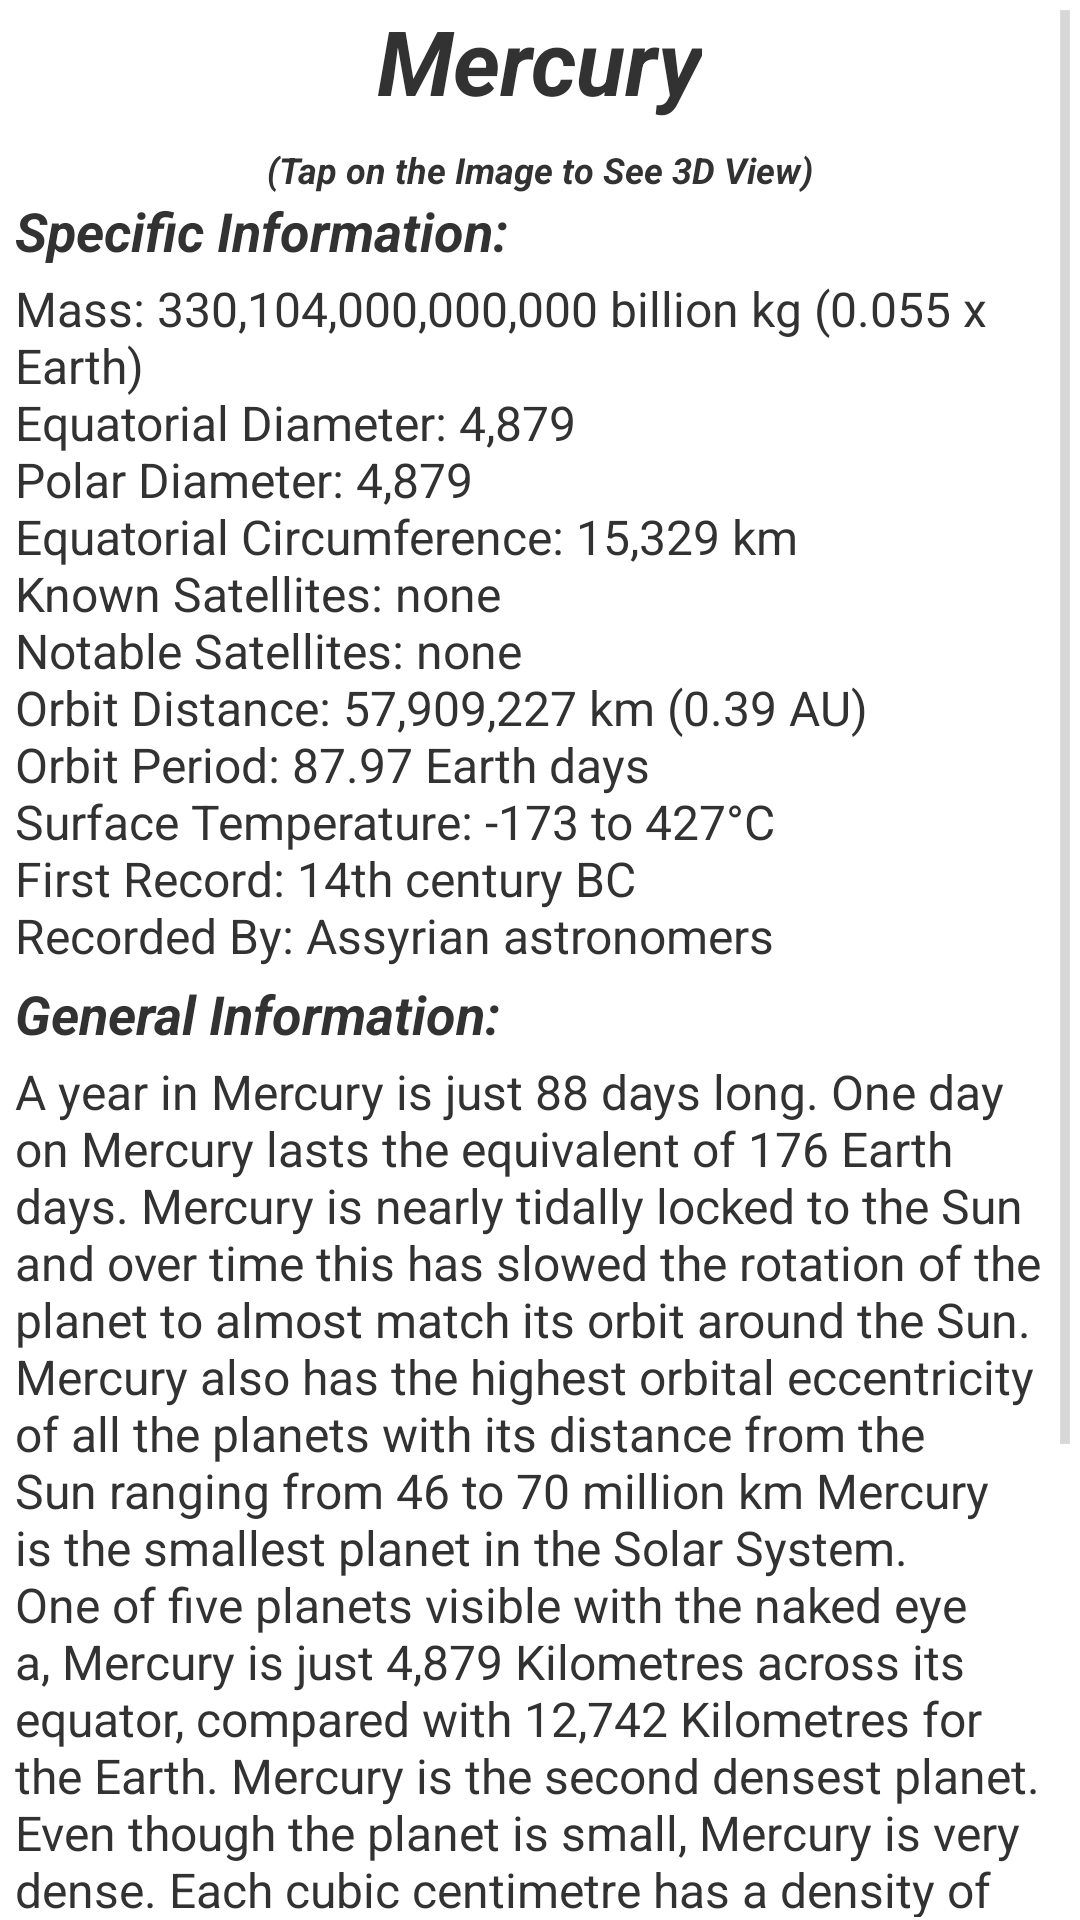

Android layout source for this screen:
<!-- AndroidManifest.xml: application theme android:Theme.Holo.Light.DarkActionBar -->
<!-- res/layout/fragment_b.xml -->
<ScrollView xmlns:android="http://schemas.android.com/apk/res/android"
    xmlns:tools="http://schemas.android.com/tools"
    android:id="@+id/scrollView2"
    android:layout_width="match_parent"
    android:layout_height="match_parent"
    android:layout_gravity="top"
    android:paddingBottom="1dp">

    <FrameLayout
        android:layout_width="match_parent"
        android:layout_height="wrap_content"
        tools:context="com.andrewq.planets.FragmentB">

        <RelativeLayout
            android:layout_width="match_parent"
            android:layout_height="match_parent"
            tools:ignore="UselessParent">

            <TextView
                android:id="@+id/mercury_title"
                android:layout_width="wrap_content"
                android:layout_height="wrap_content"
                android:layout_centerHorizontal="true"
                android:text="@string/mercury_title"
                android:textSize="30sp"
                android:textStyle="bold|italic" />

            <ImageView
                android:id="@+id/mercury"
                android:layout_width="wrap_content"
                android:layout_height="wrap_content"
                android:layout_below="@+id/mercury_title"
                android:layout_centerHorizontal="true"
                android:contentDescription="@string/mercury_image"
                android:paddingBottom="3dp"
                android:src="@drawable/mercury" />

            <TextView
                android:id="@+id/image_caption_mercury"
                android:layout_width="wrap_content"
                android:layout_height="wrap_content"
                android:layout_below="@+id/mercury"
                android:layout_centerHorizontal="true"
                android:paddingLeft="5dp"
                android:paddingRight="5dp"
                android:paddingTop="5dp"
                android:text="@string/image_caption"
                android:textSize="12sp"
                android:textStyle="bold|italic" />

            <TextView
                android:id="@+id/mercury_sub_title_1"
                android:layout_width="wrap_content"
                android:layout_height="wrap_content"
                android:layout_below="@+id/image_caption_mercury"
                android:layout_centerHorizontal="false"
                android:paddingBottom="3dp"
                android:paddingLeft="5dp"
                android:paddingRight="5dp"
                android:text="@string/mercury_sub_title_1"
                android:textSize="18sp"
                android:textStyle="bold|italic" />

            <TextView
                android:id="@+id/mercury_description"
                android:layout_width="wrap_content"
                android:layout_height="wrap_content"
                android:layout_below="@+id/mercury_sub_title_1"
                android:layout_centerHorizontal="false"
                android:paddingBottom="3dp"
                android:paddingLeft="5dp"
                android:paddingRight="5dp"
                android:text="@string/mercury_description"
                android:textSize="16sp" />

            <TextView
                android:id="@+id/mercury_sub_title_2"
                android:layout_width="wrap_content"
                android:layout_height="wrap_content"
                android:layout_below="@+id/mercury_description"
                android:layout_centerHorizontal="false"
                android:paddingBottom="3dp"
                android:paddingLeft="5dp"
                android:paddingRight="5dp"
                android:text="@string/mercury_sub_title_2"
                android:textSize="18sp"
                android:textStyle="bold|italic" />

            <TextView
                android:id="@+id/mercury_description_2"
                android:layout_width="wrap_content"
                android:layout_height="wrap_content"
                android:layout_below="@+id/mercury_sub_title_2"
                android:layout_centerHorizontal="false"
                android:paddingBottom="3dp"
                android:paddingLeft="5dp"
                android:paddingRight="5dp"
                android:text="@string/mercury_description_2"
                android:textSize="16sp" />

            <Button
                android:id="@+id/button_2"
                android:layout_width="wrap_content"
                android:layout_height="wrap_content"
                android:layout_below="@+id/mercury_description_2"
                android:layout_centerHorizontal="true"
                android:text="@string/button_source" />
        </RelativeLayout>
    </FrameLayout>

</ScrollView>
<!-- resources referenced by this layout -->
<resources>
  <string name="button_source">Source</string>
  <string name="image_caption">(Tap on the Image to See 3D View)</string>
  <string name="mercury_description">Mass: 330,104,000,000,000 billion kg (0.055 x Earth)\nEquatorial Diameter: 4,879\nPolar Diameter: 4,879\nEquatorial Circumference: 15,329 km\nKnown Satellites: none\nNotable Satellites: none\nOrbit Distance: 57,909,227 km (0.39 AU)\nOrbit Period: 87.97 Earth days\nSurface Temperature: -173 to 427°C\nFirst Record: 14th century BC\nRecorded By: Assyrian astronomers</string>
  <string name="mercury_description_2">A year in Mercury is just 88 days long.
  One day on Mercury lasts the equivalent of 176 Earth days. Mercury is nearly tidally locked to the Sun and over time this has slowed the rotation of the planet to almost match its orbit around the Sun. Mercury also has the highest orbital eccentricity of all the planets with its distance from the Sun ranging from 46 to 70 million km
  
  Mercury is the smallest planet in the Solar System.
  One of five planets visible with the naked eye a, Mercury is just 4,879 Kilometres across its equator, compared with 12,742 Kilometres for the Earth.
  
  Mercury is the second densest planet.
  Even though the planet is small, Mercury is very dense. Each cubic centimetre has a density of 5.4 grams, with only the Earth having a higher density. This is largely due to Mercury being composed mainly of heavy metals and rock.
  
  Mercury has wrinkles.
  As the iron core of the planet cooled and contracted, the surface of the planet became wrinkled. Scientist have named these wrinkles, Lobate Scarps. These Scarps can be up to a mile high and hundreds of miles long.</string>
  <string name="mercury_image">Picture of Mercury</string>
  <string name="mercury_sub_title_1">Specific Information:</string>
  <string name="mercury_sub_title_2">General Information:</string>
  <string name="mercury_title">Mercury</string>
</resources>
